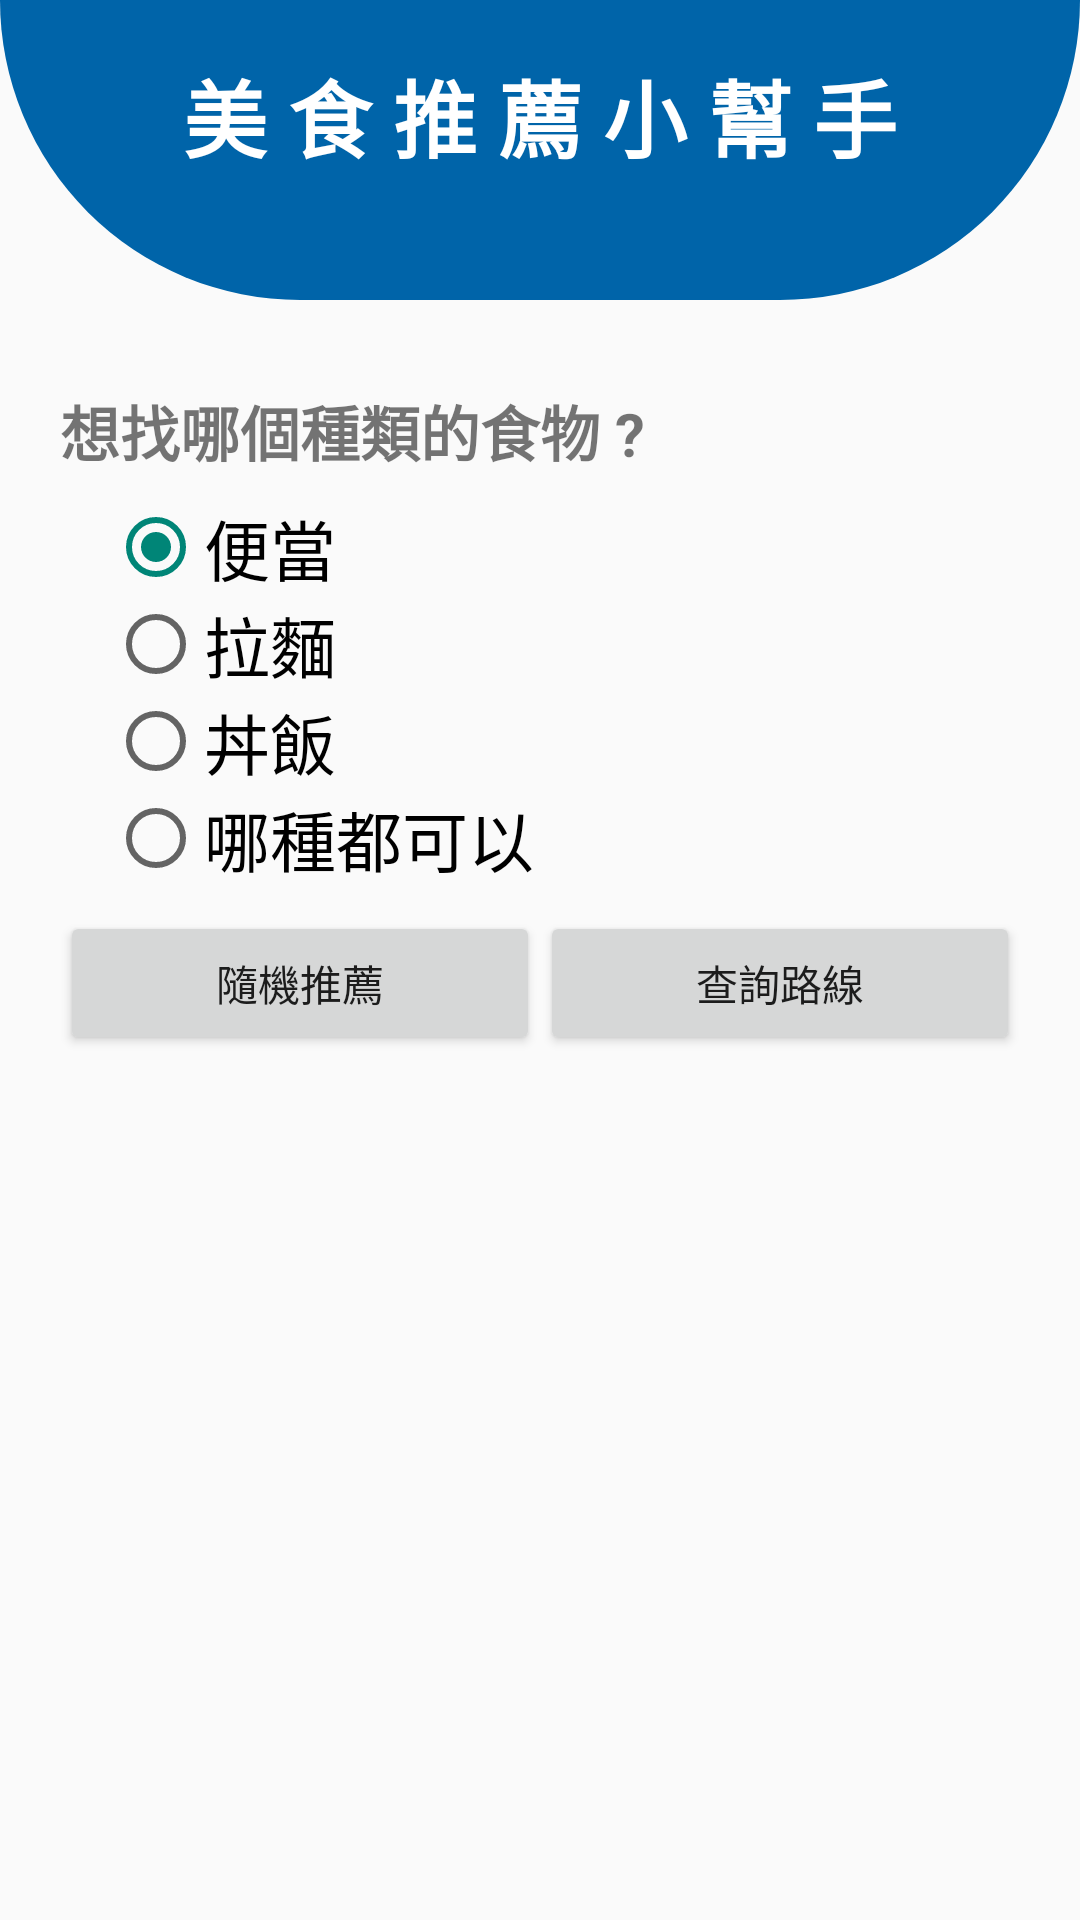

Android layout source for this screen:
<!-- AndroidManifest.xml: application theme Theme.AppCompat.Light.NoActionBar -->
<!-- res/layout/activity_food.xml -->
<?xml version="1.0" encoding="utf-8"?>
<androidx.constraintlayout.widget.ConstraintLayout xmlns:android="http://schemas.android.com/apk/res/android"
    xmlns:app="http://schemas.android.com/apk/res-auto"
    xmlns:tools="http://schemas.android.com/tools"
    android:layout_width="match_parent"
    android:layout_height="match_parent"
    tools:context=".Food">

    <FrameLayout
        android:id="@+id/frameLayout2"
        android:layout_width="match_parent"
        android:layout_height="100dp"
        android:background="@drawable/background_top00"
        app:layout_constraintEnd_toEndOf="parent"
        app:layout_constraintStart_toStartOf="parent"
        app:layout_constraintTop_toTopOf="parent" />

    <TextView
        android:id="@+id/txt_ins"
        android:layout_width="wrap_content"
        android:layout_height="wrap_content"
        android:text="美 食 推 薦 小 幫 手"
        android:textSize="28sp"
        android:textColor="@color/white"
        android:textStyle="bold"
        android:layout_marginTop="18dp"
        app:layout_constraintStart_toStartOf="parent"
        app:layout_constraintEnd_toEndOf="parent"
        app:layout_constraintTop_toTopOf="parent"/>

    <ScrollView
        android:layout_width="match_parent"
        android:layout_height="0dp"
        app:layout_constraintEnd_toEndOf="parent"
        app:layout_constraintStart_toStartOf="parent"
        app:layout_constraintTop_toBottomOf="@+id/txt_ins"
        app:layout_constraintBottom_toBottomOf="parent">

    <LinearLayout
        android:layout_width="match_parent"
        android:layout_height="wrap_content"
        android:orientation="vertical"
        android:layout_margin="20dp">


        <TextView
            android:layout_width="wrap_content"
            android:layout_height="wrap_content"
            android:text="想找哪個種類的食物 ?"
            android:textSize="20sp"
            android:textStyle="bold"
            android:layout_marginTop="50dp"
            android:layout_marginBottom="8dp"
            />

        <RadioGroup
            android:id="@+id/rg_all"
            android:layout_width="wrap_content"
            android:layout_height="wrap_content"
            app:layout_constraintLeft_toLeftOf="parent"
            app:layout_constraintTop_toBottomOf="@+id/txt_call"
            android:layout_marginBottom="8dp">

            <RadioButton
                android:id="@+id/fd01"
                android:layout_width="wrap_content"
                android:layout_height="wrap_content"
                android:textSize="22sp"
                android:layout_marginStart="16dp"
                android:text="便當"
                android:checked="true"/>
            <RadioButton
                android:id="@+id/fd02"
                android:layout_width="wrap_content"
                android:layout_height="wrap_content"
                android:textSize="22sp"
                android:layout_marginStart="16dp"
                android:text="拉麵"/>
            <RadioButton
                android:id="@+id/fd03"
                android:layout_width="wrap_content"
                android:layout_height="wrap_content"
                android:textSize="22sp"
                android:layout_marginStart="16dp"
                android:text="丼飯"/>
            <RadioButton
                android:id="@+id/fd04"
                android:layout_width="wrap_content"
                android:layout_height="wrap_content"
                android:textSize="22sp"
                android:layout_marginStart="16dp"
                android:text="哪種都可以"/>
        </RadioGroup>

        <LinearLayout
            android:layout_width="match_parent"
            android:layout_height="wrap_content"
            android:orientation="horizontal">

            <Button
                android:id="@+id/btn_random"
                android:layout_width="0dp"
                android:layout_height="wrap_content"
                android:layout_weight="1"
                android:text="隨機推薦"/>

            <Button
                android:id="@+id/btn_food_road"
                android:layout_width="0dp"
                android:layout_height="wrap_content"
                android:layout_weight="1"
                android:text="查詢路線"/>

        </LinearLayout>

        <ListView
            android:layout_width="match_parent"
            android:layout_height="wrap_content"
            android:id="@+id/listView02"
            />

    </LinearLayout>
    </ScrollView>

</androidx.constraintlayout.widget.ConstraintLayout>
<!-- resources referenced by this layout -->
<resources>
  <color name="white">#FFFFFFFF</color>
  <!-- drawable background_top00 (drawable) -->
  <?xml version="1.0" encoding="utf-8"?>
  <shape xmlns:android="http://schemas.android.com/apk/res/android"
      android:shape="rectangle">
      <solid android:color="@color/c1"/>
      <corners
          android:bottomLeftRadius="180dp"
          android:bottomRightRadius="180dp"/>
  
  </shape>
  <color name="c1">#0064a9</color>
</resources>
